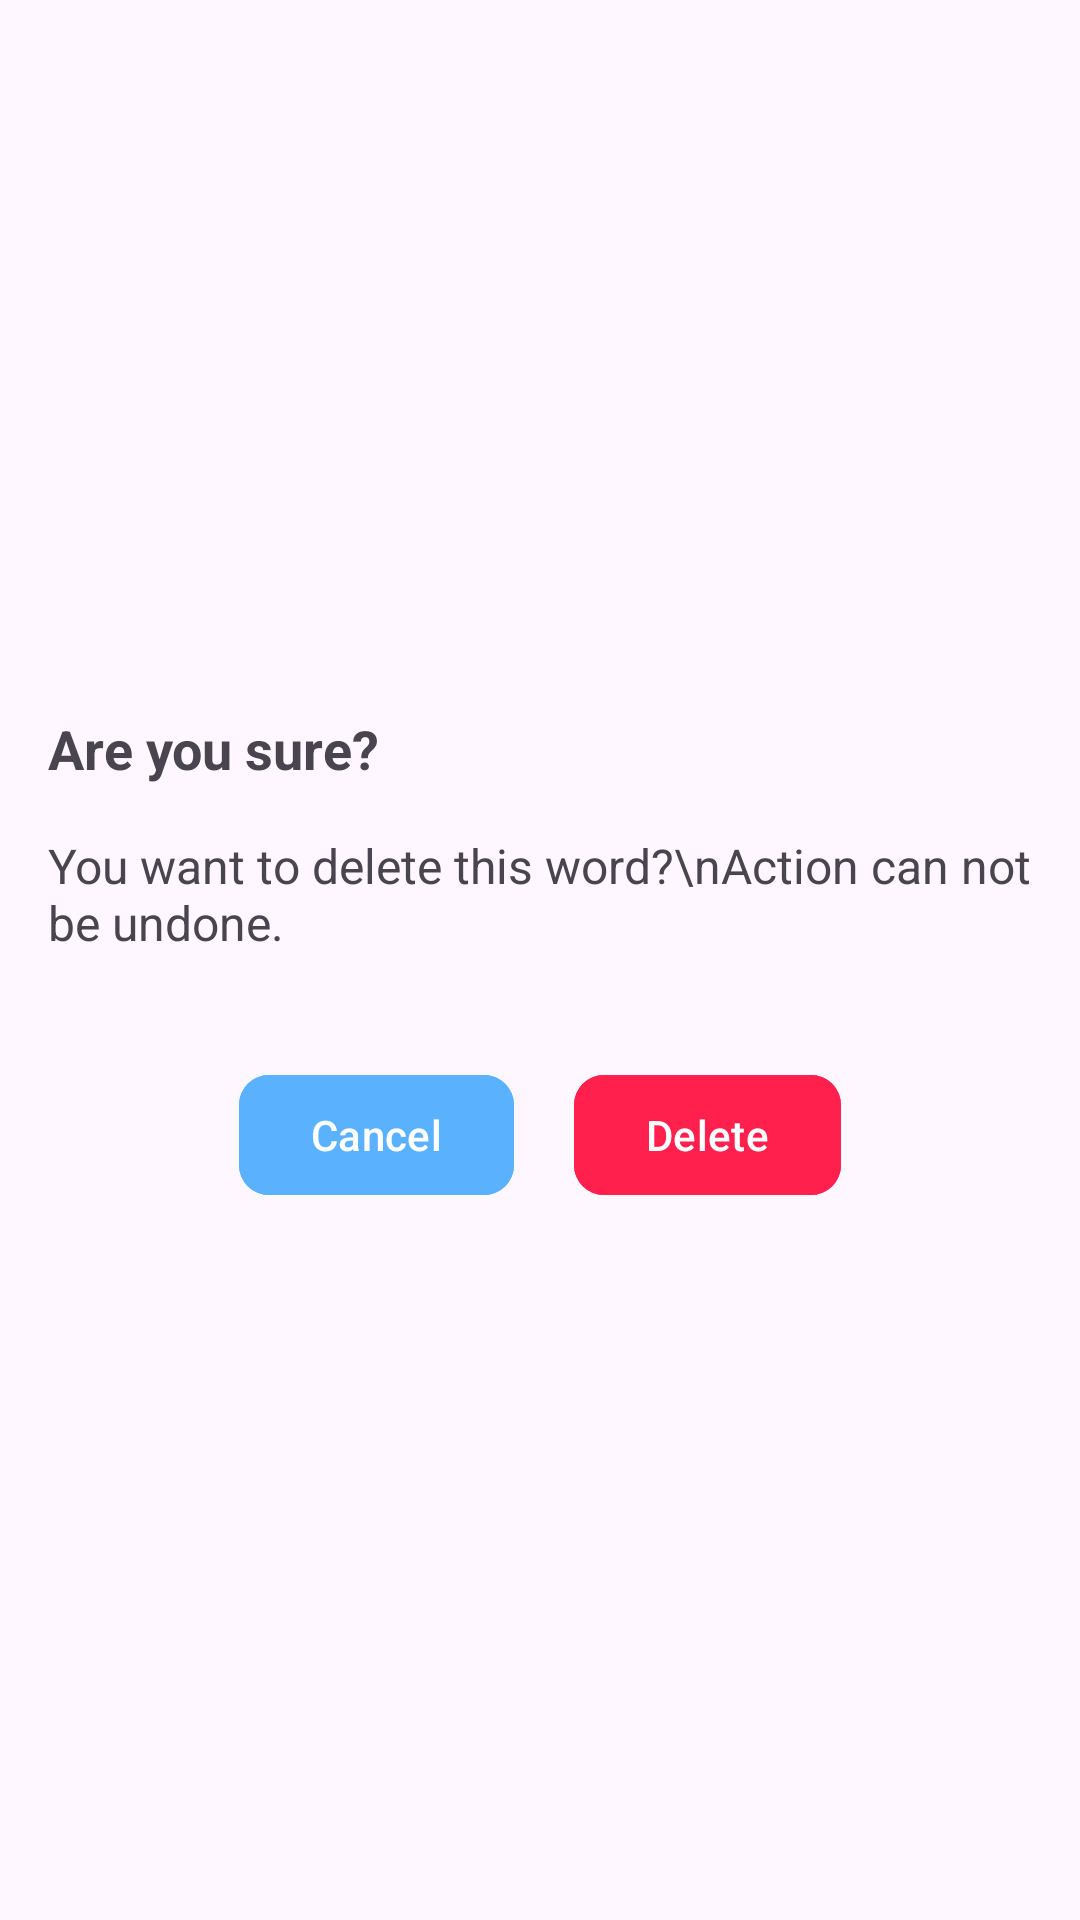

The Android layout XML behind this screen, and the referenced resources:
<!-- AndroidManifest.xml: application theme Theme.MobIndividualProject -->
<!-- res/layout/alert_delete_view.xml -->
<?xml version="1.0" encoding="utf-8"?>
<layout>
    <LinearLayout xmlns:android="http://schemas.android.com/apk/res/android"
        android:layout_width="match_parent"
        android:layout_height="match_parent"
        xmlns:app="http://schemas.android.com/apk/res-auto"
        android:padding="16dp"
        android:orientation="vertical"
        android:gravity="center">

        <TextView
            android:id="@+id/tvTitle"
            android:layout_width="match_parent"
            android:layout_height="wrap_content"
            android:text="Are you sure?"
            android:textStyle="bold"
            android:textSize="18dp"/>

        <TextView
            android:id="@+id/tvBody"
            android:layout_width="match_parent"
            android:layout_height="wrap_content"
            android:layout_marginTop="16dp"
            android:textSize="16sp"
            android:text="You want to delete this word?\nAction can not be undone."/>

        <LinearLayout
            android:layout_width="wrap_content"
            android:layout_height="wrap_content"
            android:gravity="center"
            android:paddingTop="20dp"
            android:layout_marginTop="16dp">

            <com.google.android.material.button.MaterialButton
                android:id="@+id/mbCancel"
                android:layout_width="wrap_content"
                android:layout_height="wrap_content"
                android:text="Cancel"
                android:layout_marginRight="20dp"
                app:cornerRadius="10dp"
                android:backgroundTint="@color/blue"/>

            <com.google.android.material.button.MaterialButton
                android:id="@+id/mbDelete"
                android:layout_width="wrap_content"
                android:layout_height="wrap_content"
                android:text="Delete"
                app:cornerRadius="10dp"
                android:backgroundTint="@color/red"/>
        </LinearLayout>


    </LinearLayout>
</layout>
<!-- resources referenced by this layout -->
<resources>
  <color name="blue">#5AB2FF</color>
  <color name="red">#FF204E</color>
  <style name="Theme.MobIndividualProject" parent="Base.Theme.MobIndividualProject" />
  <style name="Base.Theme.MobIndividualProject" parent="Theme.Material3.DayNight.NoActionBar">
          
          
      </style>
</resources>
